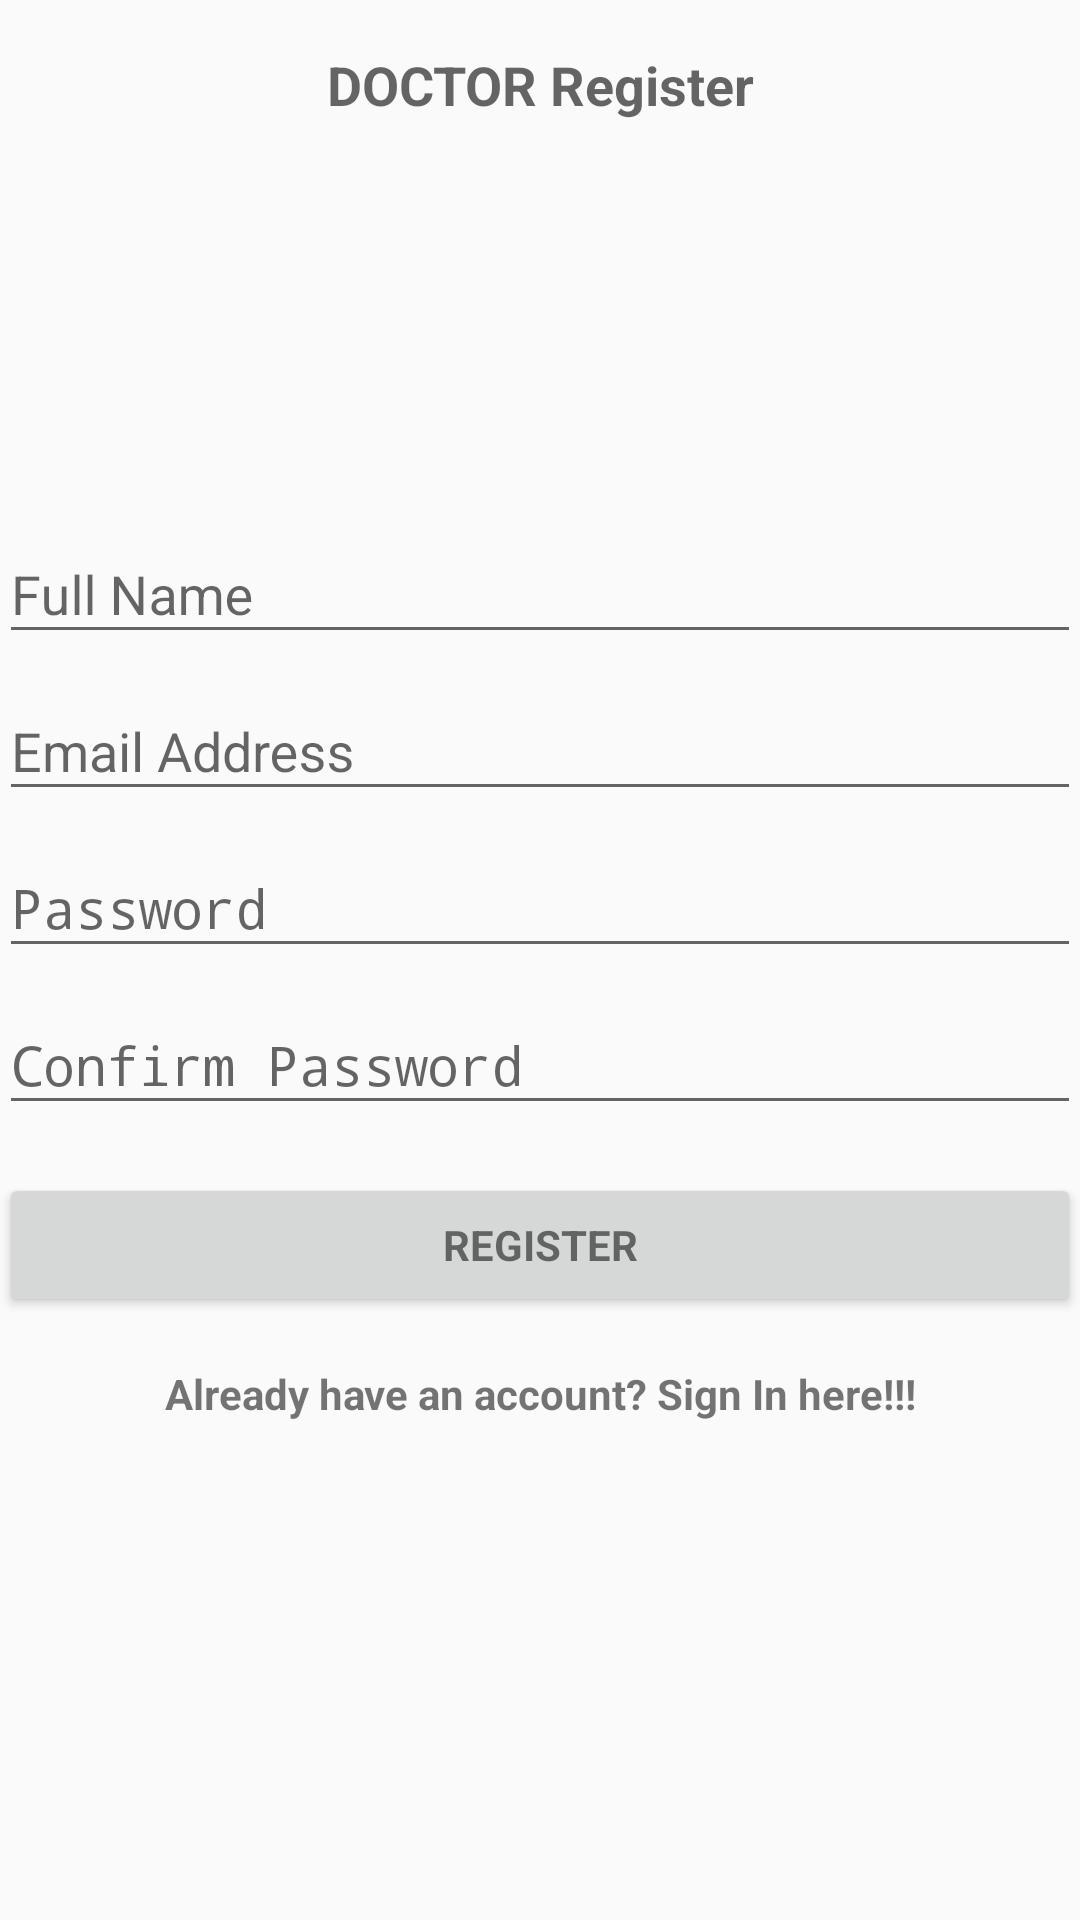

Android layout source for this screen:
<!-- AndroidManifest.xml: activity theme AppTheme.NoActionBar -->
<!-- res/layout/activity_register.xml -->
<RelativeLayout xmlns:android="http://schemas.android.com/apk/res/android"
    xmlns:tools="http://schemas.android.com/tools"
    android:layout_width="match_parent"
    android:layout_height="match_parent"
    tools:context="android.db.me_crossover.LoginActivity">


    <TextView
        style="?android:textAppearanceMedium"
        android:layout_width="match_parent"
        android:layout_height="wrap_content"
        android:layout_marginTop="16dp"
        android:gravity="center"
        android:text="DOCTOR Register"
        android:textStyle="bold" />

        <LinearLayout
            android:id="@+id/email_login_form"
            android:layout_width="match_parent"
            android:layout_height="wrap_content"
            android:layout_centerInParent="true"
            android:paddingBottom="@dimen/activity_vertical_margin"
            android:paddingLeft="@dimen/activity_horizontal_margin"
            android:paddingRight="@dimen/activity_horizontal_margin"
            android:paddingTop="@dimen/activity_vertical_margin"
            android:orientation="vertical">

            <android.support.design.widget.TextInputLayout
                android:layout_width="match_parent"
                android:layout_height="wrap_content">

                <AutoCompleteTextView
                    android:id="@+id/fullname"
                    android:layout_width="match_parent"
                    android:layout_height="wrap_content"
                    android:hint="@string/prompt_fullname"
                    android:inputType="textEmailAddress"
                    android:maxLines="1"
                    android:singleLine="true" />

            </android.support.design.widget.TextInputLayout>

            <android.support.design.widget.TextInputLayout
                android:layout_width="match_parent"
                android:layout_height="wrap_content">

                <AutoCompleteTextView
                    android:id="@+id/email"
                    android:layout_width="match_parent"
                    android:layout_height="wrap_content"
                    android:hint="@string/prompt_email"
                    android:inputType="textEmailAddress"
                    android:maxLines="1"
                    android:singleLine="true" />

            </android.support.design.widget.TextInputLayout>

            <android.support.design.widget.TextInputLayout
                android:layout_width="match_parent"
                android:layout_height="wrap_content">

                <EditText
                    android:id="@+id/password"
                    android:layout_width="match_parent"
                    android:layout_height="wrap_content"
                    android:hint="@string/prompt_password"
                    android:imeActionId="@+id/login"
                    android:imeActionLabel="@string/action_sign_in_short"
                    android:imeOptions="actionUnspecified"
                    android:inputType="textPassword"
                    android:maxLines="1"
                    android:singleLine="true" />

            </android.support.design.widget.TextInputLayout>


            <android.support.design.widget.TextInputLayout
                android:layout_width="match_parent"
                android:layout_height="wrap_content">

                <EditText
                    android:id="@+id/confirm_password"
                    android:layout_width="match_parent"
                    android:layout_height="wrap_content"
                    android:hint="@string/prompt_confirm_password"
                    android:imeActionId="@+id/login"
                    android:imeActionLabel="@string/action_sign_in_short"
                    android:imeOptions="actionUnspecified"
                    android:inputType="textPassword"
                    android:maxLines="1"
                    android:singleLine="true" />

            </android.support.design.widget.TextInputLayout>

            <Button
                android:id="@+id/register_button"
                style="?android:textAppearanceSmall"
                android:layout_width="match_parent"
                android:layout_height="wrap_content"
                android:layout_marginTop="16dp"
                android:text="@string/action_register"
                android:textStyle="bold" />

            <TextView
                android:id="@+id/forgot_pwd_button"
                style="?android:textAppearanceSmall"
                android:layout_width="match_parent"
                android:layout_height="wrap_content"
                android:layout_marginTop="16dp"
                android:gravity="center"
                android:onClick="onLogin"
                android:text="@string/register_signin_navigation"
                android:textStyle="bold" />

        </LinearLayout>



</RelativeLayout>
<!-- resources referenced by this layout -->
<resources>
  <string name="action_register">Register</string>
  <string name="action_sign_in_short">Sign in</string>
  <string name="prompt_confirm_password">Confirm Password</string>
  <string name="prompt_email">Email Address</string>
  <string name="prompt_fullname">Full Name</string>
  <string name="prompt_password">Password</string>
  <string name="register_signin_navigation">Already have an account? Sign In here!!!</string>
  <style name="AppTheme.NoActionBar" parent="AppTheme">
          <item name="android:windowActionBar">false</item>
          <item name="android:windowActionBarOverlay">true</item>
          <item name="android:actionBarStyle">@style/Theme.AppCompat.Light.NoActionBar</item>
  
          <item name="android:windowNoTitle">true</item>
          <item name="android:windowContentOverlay">@null</item>
      </style>
  <style name="AppTheme" parent="Theme.AppCompat.Light.DarkActionBar">
          
          <item name="colorPrimary">@color/colorPrimary</item>
          <item name="colorPrimaryDark">@color/colorPrimaryDark</item>
          <item name="colorAccent">@color/colorAccent</item>
      </style>
  <!-- not gathered from this repository: default colours our renderer supplied (Android Studio template values) -->
  <color name="colorPrimary">#FF6200EE</color>
  <color name="colorPrimaryDark">#FF3700B3</color>
  <color name="colorAccent">#FF03DAC5</color>
</resources>
